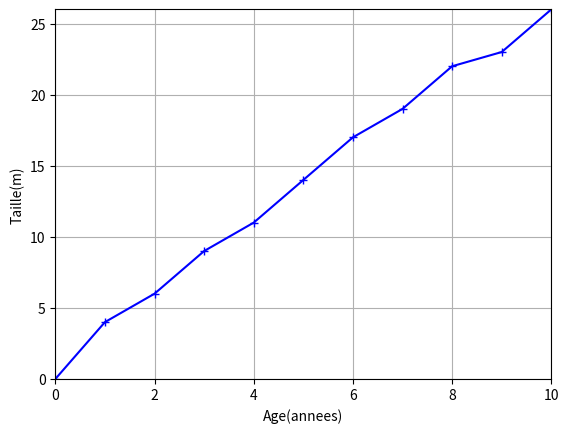

The matplotlib source for this figure:
# coding: utf-8
# Exemple d'utilisation de matplotlib
# Taille d'un peuplier en fonction de son âge

import matplotlib.pyplot as plt
abcisses = [0,1,2,3,4,5,6,7,8,9,10]
ordonnees = [0,4,6,9,11,14,17,19,22,23,26]

titre_abcisses = "Age(annees)"
titre_ordonnees = "Taille(m)"


"""
titre_abcisses = input("Label des abcisses ? : ")
titre_ordonnees = input("Label des ordonnees ? : ")
nb_saisies = input("nombre de saisies ? : ")
nb_saisies = int(nb_saisies)

for i in range(nb_saisies):
    x = input("x ? : ")
    abcisses.append(int(x))
    y = input("y ? : ")
    ordonnees.append(int(y))
"""
plt.GridSpec
plt.grid(True)
plt.plot(abcisses,ordonnees,"b",marker="+")
plt.xlabel(titre_abcisses)
plt.ylabel(titre_ordonnees)
plt.axis([min(abcisses), max(abcisses), min(ordonnees), max(ordonnees)])
plt.show()
